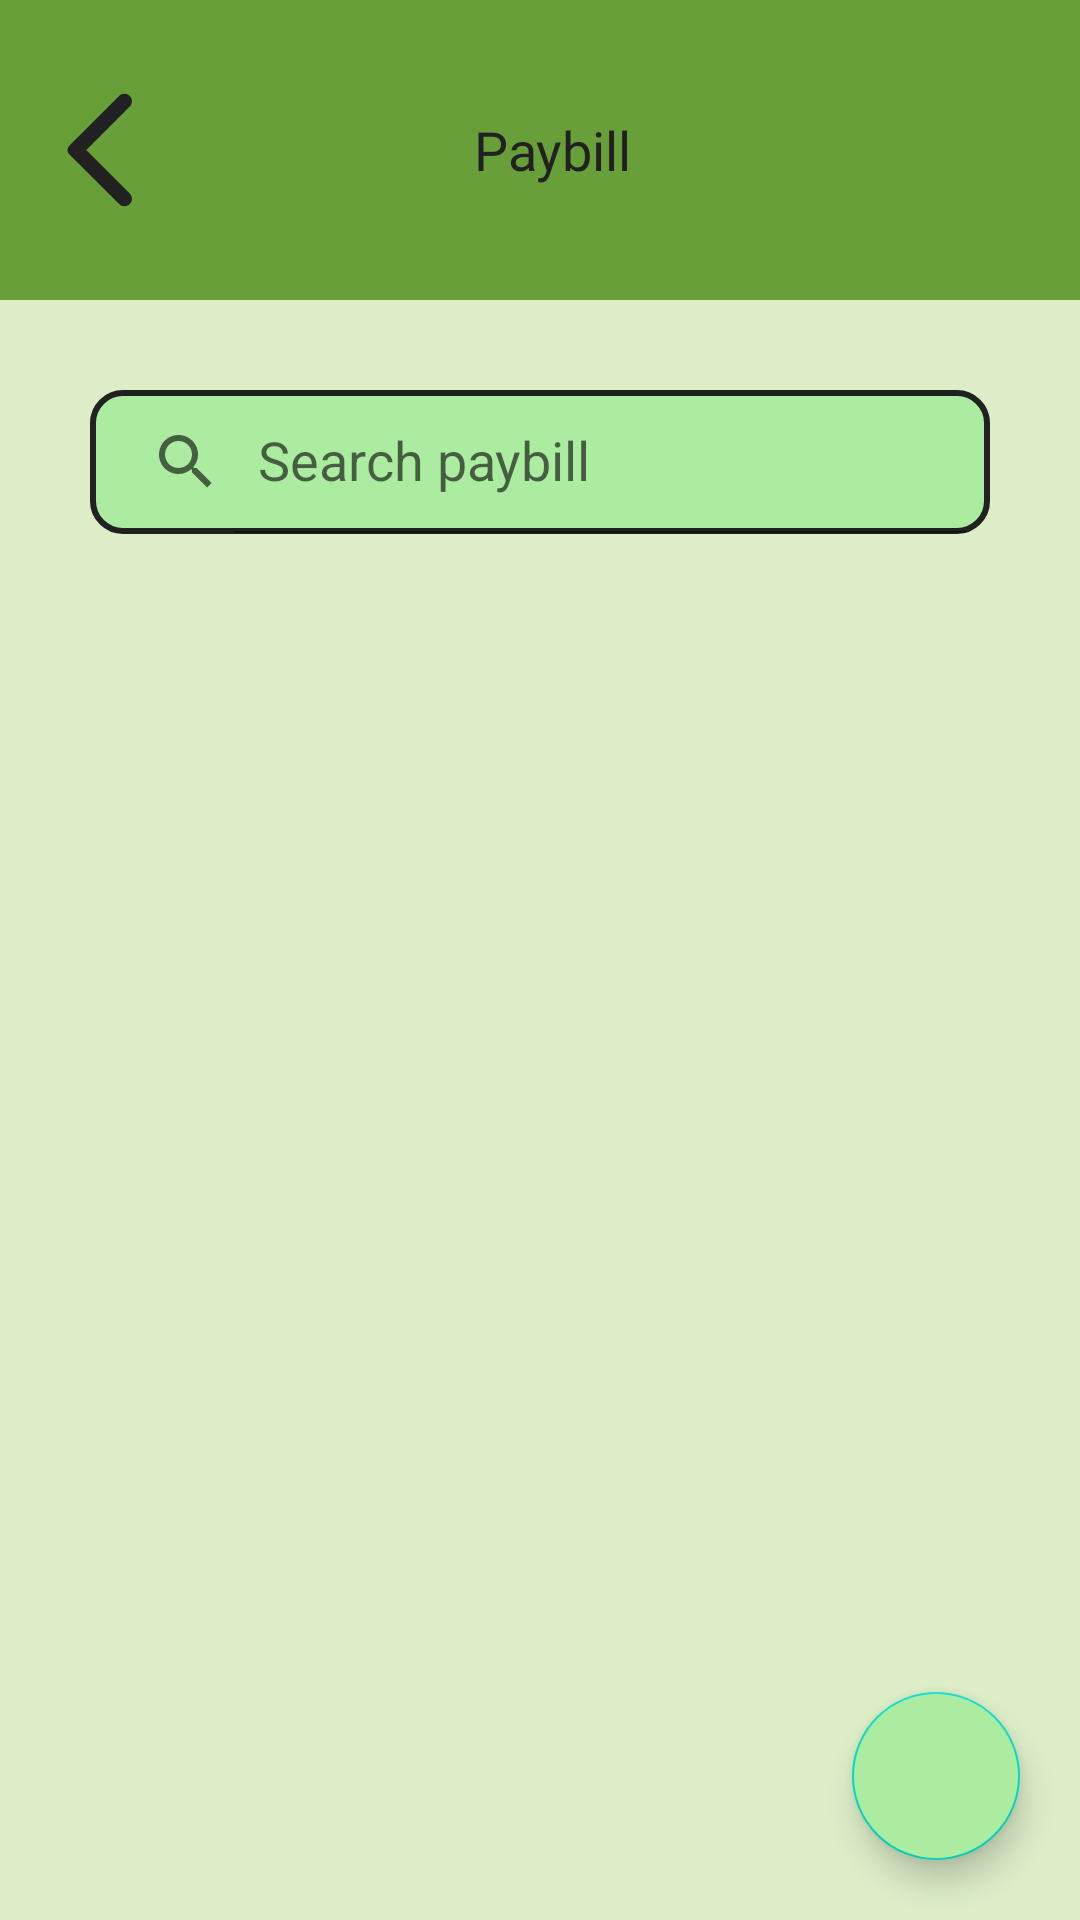

This screen was rendered from an Android layout file. Write that file and the resources it references.
<!-- AndroidManifest.xml: fallback theme Theme.MaterialComponents.DayNight.NoActionBar -->
<!-- res/layout/activity_paybills.xml -->
<?xml version="1.0" encoding="utf-8"?>
<androidx.coordinatorlayout.widget.CoordinatorLayout xmlns:android="http://schemas.android.com/apk/res/android"
    xmlns:app="http://schemas.android.com/apk/res-auto"
    xmlns:tools="http://schemas.android.com/tools"
    android:layout_width="match_parent"
    android:layout_height="match_parent"
    android:background="@color/primaryBg"
    tools:context=".home.homeSubCategory.Paybills">


    <RelativeLayout
        android:layout_width="match_parent"
        android:layout_height="match_parent">
    
        <LinearLayout
            android:layout_width="match_parent"
            android:layout_height="wrap_content"
            android:layout_alignParentTop="true"
            android:gravity="center"
            android:orientation="vertical">

            <LinearLayout
                android:layout_width="match_parent"
                android:layout_height="100dp"
                android:background="@color/dashBg"
                android:gravity="center_vertical"
                android:orientation="horizontal">

                <ImageButton
                    android:id="@+id/backBtn"
                    android:layout_width="wrap_content"
                    android:layout_height="wrap_content"
                    android:layout_marginStart="10dp"
                    android:background="@drawable/back"
                    android:contentDescription="Back"
                    android:minWidth="48dp"
                    android:minHeight="48dp"
                    tools:ignore="HardcodedText" />

                <TextView
                    android:layout_width="wrap_content"
                    android:layout_height="wrap_content"
                    android:text="Paybill"
                    android:fontFamily="@font/poppins_medium"
                    android:layout_marginStart="100dp"
                    android:textColor="@color/text"
                    android:textSize="18sp"
                    tools:ignore="HardcodedText" />

            </LinearLayout>

            <androidx.appcompat.widget.SearchView
                android:id="@+id/paybillSearch"
                android:layout_width="300dp"
                android:layout_height="wrap_content"
                android:layout_marginVertical="30dp"
                android:background="@drawable/search_view_bg"
                app:queryHint="Search paybill"
                app:iconifiedByDefault="false"/>

            <androidx.recyclerview.widget.RecyclerView
                android:id="@+id/paybillRecycleView"
                android:layout_width="match_parent"
                android:layout_height="wrap_content"
                android:layout_gravity="center"
                app:layoutManager="androidx.recyclerview.widget.GridLayoutManager"
                app:spanCount="2"
                tools:listitem="@layout/paybill_card"/>

        </LinearLayout>

            <com.google.android.material.floatingactionbutton.FloatingActionButton
                android:id="@+id/addfloatingActionButton"
                android:layout_width="wrap_content"
                android:layout_height="wrap_content"
                android:layout_alignParentBottom="true"
                android:layout_alignParentEnd="true"
                android:layout_margin="20dp"
                android:backgroundTint="@color/accentBg"
                android:clickable="true"
                android:focusable="true"
                app:srcCompat="@drawable/float_add"
                android:contentDescription="Add Paybill"
                tools:ignore="HardcodedText" />
    </RelativeLayout>

</androidx.coordinatorlayout.widget.CoordinatorLayout>
<!-- res/layout/paybill_card.xml (included above) -->
<?xml version="1.0" encoding="utf-8"?>
<LinearLayout xmlns:android="http://schemas.android.com/apk/res/android"
    xmlns:tools="http://schemas.android.com/tools"
    android:layout_width="match_parent"
    android:layout_height="wrap_content"
    android:orientation="vertical"
    xmlns:app="http://schemas.android.com/apk/res-auto"
    android:background="@color/primaryBg">


    <androidx.cardview.widget.CardView
        android:layout_width="160dp"
        android:layout_height="120dp"
        android:layout_margin="10dp"
        app:cardBackgroundColor="@color/cardBg"
        app:cardCornerRadius="20dp"
        tools:ignore="TextSizeCheck">

        <LinearLayout
            android:layout_width="match_parent"
            android:layout_height="match_parent"
            android:layout_marginHorizontal="5dp"
            android:gravity="center"
            android:orientation="vertical">

            <TextView
                android:id="@+id/pay_heading"
                android:layout_width="match_parent"
                android:layout_height="wrap_content"
                android:layout_marginTop="10dp"
                android:text="Car And General"
                android:fontFamily="@font/poppins_medium"
                android:textAlignment="textStart"
                android:textColor="@color/text"
                android:textSize="18sp"
                android:textStyle="bold"
                tools:ignore="HardcodedText" />

            <TextView
                android:id="@+id/pay_till"
                android:layout_width="match_parent"
                android:layout_height="wrap_content"
                android:layout_marginTop="10dp"
                android:text="12345678"
                android:fontFamily="@font/poppins_light"
                android:textAlignment="textStart"
                android:textColor="@color/text"
                android:textSize="14sp"
                tools:ignore="HardcodedText" />
            <TextView
                android:id="@+id/pay_acc"
                android:layout_width="match_parent"
                android:layout_height="wrap_content"
                android:layout_marginTop="10dp"
                android:text="12345678"
                android:fontFamily="@font/poppins_light"
                android:textAlignment="textStart"
                android:textColor="@color/text"
                android:textSize="14sp"
                tools:ignore="HardcodedText" />
        </LinearLayout>

    </androidx.cardview.widget.CardView>


</LinearLayout>
<!-- resources referenced by this layout -->
<resources>
  <color name="accentBg">#ACECA1</color>
  <color name="cardBg">#8BC34A</color>
  <color name="dashBg">#689F38</color>
  <color name="primaryBg">#DCEDC8</color>
  <color name="text">#212121</color>
  <!-- drawable back (drawable) -->
  <vector xmlns:android="http://schemas.android.com/apk/res/android"
      android:width="40dp"
      android:height="40dp"
      android:viewportWidth="30"
      android:viewportHeight="30">
    <path
        android:pathData="M20.775,3.738C20.63,3.592 20.457,3.477 20.267,3.398C20.078,3.319 19.874,3.279 19.669,3.279C19.463,3.279 19.26,3.319 19.07,3.398C18.88,3.477 18.708,3.592 18.562,3.738L8.175,14.125C8.059,14.241 7.967,14.378 7.904,14.529C7.842,14.681 7.809,14.843 7.809,15.006C7.809,15.17 7.842,15.332 7.904,15.483C7.967,15.635 8.059,15.772 8.175,15.888L18.562,26.275C19.175,26.888 20.162,26.888 20.775,26.275C21.387,25.663 21.387,24.675 20.775,24.063L11.725,15L20.787,5.938C21.387,5.338 21.387,4.338 20.775,3.738Z"
        android:fillColor="#212121"/>
  </vector>
  <!-- drawable search_view_bg (drawable) -->
  <?xml version="1.0" encoding="utf-8"?>
  <shape xmlns:android="http://schemas.android.com/apk/res/android">
      <corners android:radius="10dp"/>
      <stroke android:color="@color/text"
          android:width = "2dp"/>
      <solid android:color="@color/accentBg"/>
  </shape>
</resources>
